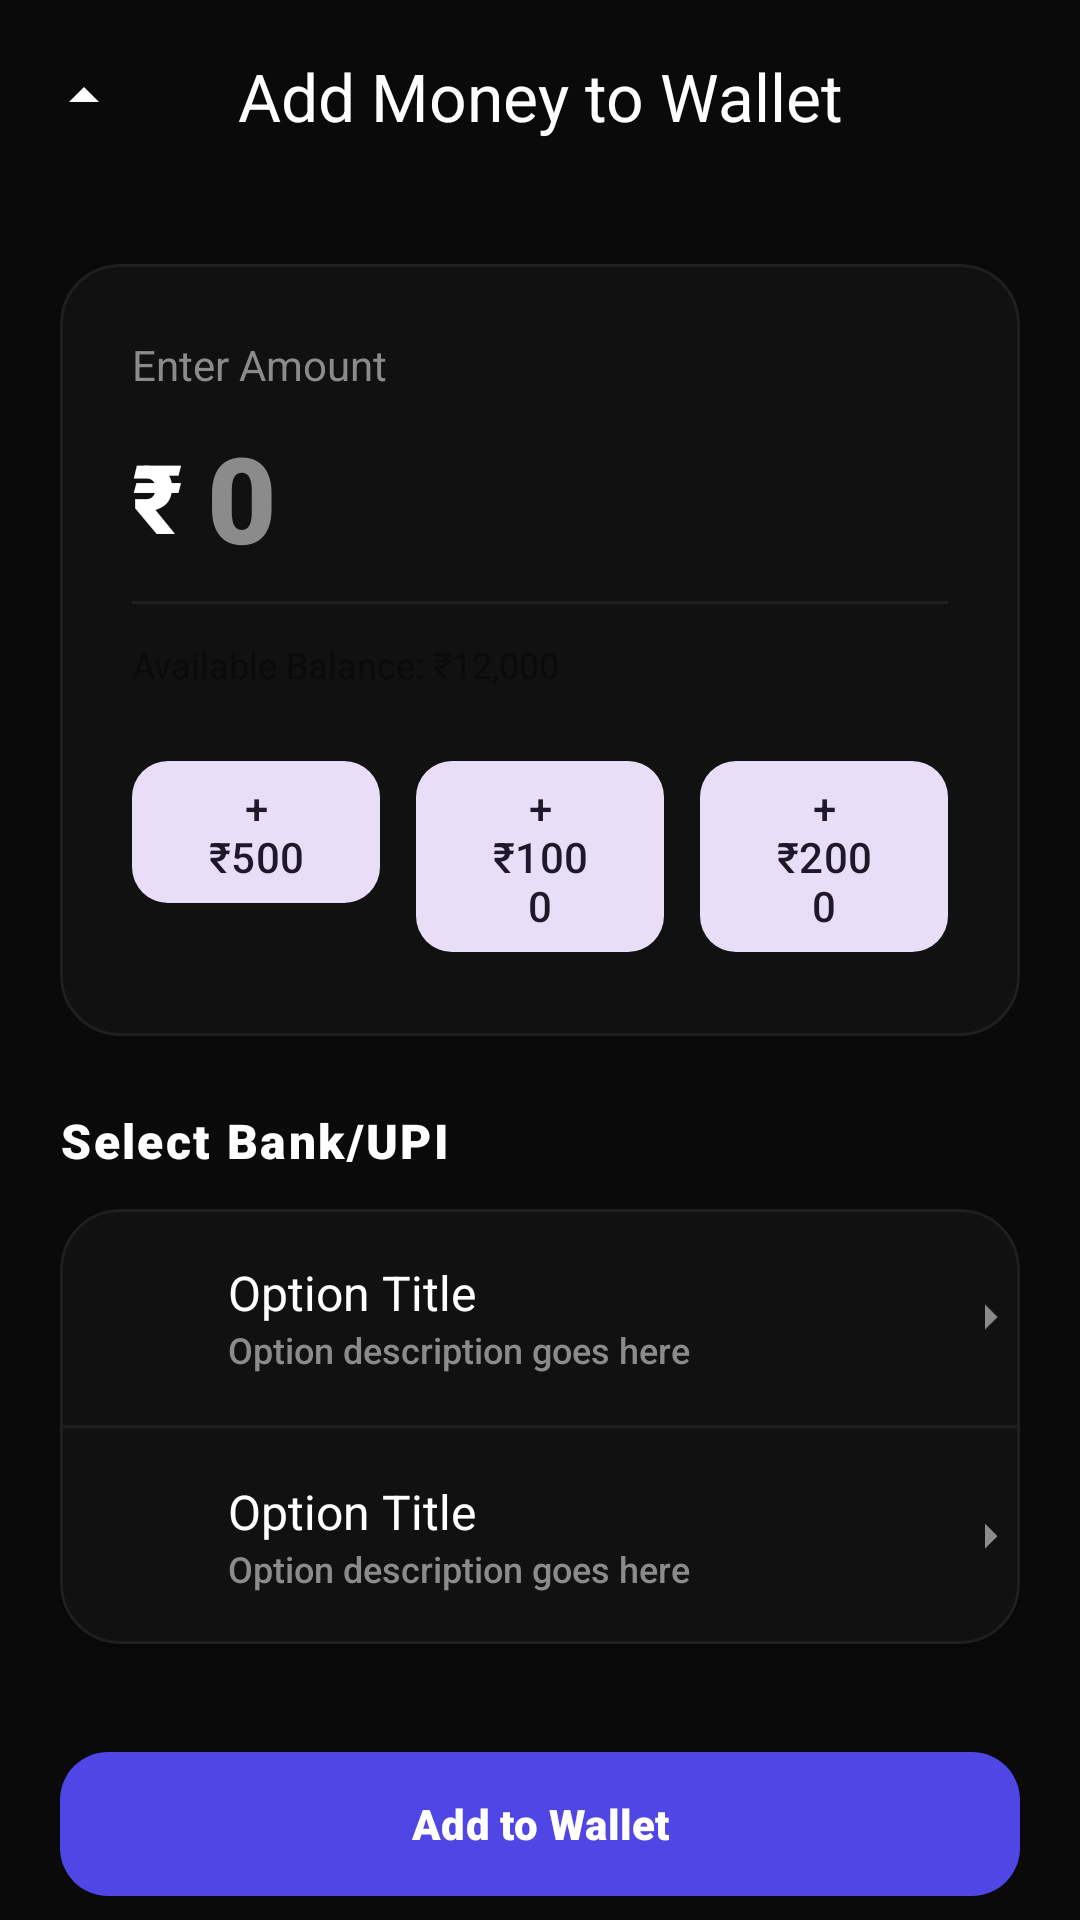

Write the Android layout XML for this screen, with the resource values it uses.
<!-- AndroidManifest.xml: activity theme Theme.KWalletPay -->
<!-- res/layout/activity_deposit.xml -->
<?xml version="1.0" encoding="utf-8"?>
<androidx.coordinatorlayout.widget.CoordinatorLayout xmlns:android="http://schemas.android.com/apk/res/android"
    xmlns:app="http://schemas.android.com/apk/res-auto"
    android:layout_width="match_parent"
    android:layout_height="match_parent"
    android:background="@color/bg_main">

    <com.google.android.material.appbar.AppBarLayout
        android:layout_width="match_parent"
        android:layout_height="wrap_content"
        android:background="@color/bg_main"
        app:elevation="0dp">

        <com.google.android.material.appbar.MaterialToolbar
            android:id="@+id/toolbar"
            android:layout_width="match_parent"
            android:layout_height="?attr/actionBarSize"
            app:navigationIcon="@drawable/ic_arrow_up"
            app:navigationIconTint="@color/text_primary"
            app:title="@string/add_money"
            app:titleCentered="true"
            app:titleTextColor="@color/text_primary" />
    </com.google.android.material.appbar.AppBarLayout>

    <androidx.core.widget.NestedScrollView
        android:layout_width="match_parent"
        android:layout_height="match_parent"
        app:layout_behavior="@string/appbar_scrolling_view_behavior">

        <LinearLayout
            android:layout_width="match_parent"
            android:layout_height="wrap_content"
            android:orientation="vertical"
            android:paddingHorizontal="20dp"
            android:paddingTop="24dp">

            <com.google.android.material.card.MaterialCardView
                android:layout_width="match_parent"
                android:layout_height="wrap_content"
                app:cardBackgroundColor="@color/surface_card"
                app:cardCornerRadius="20dp"
                app:strokeColor="@color/surface_card_border"
                app:strokeWidth="1dp">

                <LinearLayout
                    android:layout_width="match_parent"
                    android:layout_height="wrap_content"
                    android:orientation="vertical"
                    android:padding="24dp">

                    <TextView
                        android:layout_width="wrap_content"
                        android:layout_height="wrap_content"
                        android:text="@string/enter_amount"
                        android:textColor="@color/text_secondary"
                        android:textSize="14sp" />

                    <LinearLayout
                        android:layout_width="match_parent"
                        android:layout_height="wrap_content"
                        android:layout_marginTop="8dp"
                        android:gravity="center_vertical"
                        android:orientation="horizontal">

                        <TextView
                            android:layout_width="wrap_content"
                            android:layout_height="wrap_content"
                            android:fontFamily="sans-serif-black"
                            android:text="₹"
                            android:textColor="@color/text_primary"
                            android:textSize="32sp" />

                        <EditText
                            android:id="@+id/etAmount"
                            android:layout_width="match_parent"
                            android:layout_height="wrap_content"
                            android:background="@android:color/transparent"
                            android:fontFamily="sans-serif-black"
                            android:hint="0"
                            android:inputType="number"
                            android:maxLength="6"
                            android:paddingStart="8dp"
                            android:textColor="@color/text_primary"
                            android:textColorHint="@color/text_secondary"
                            android:textSize="40sp" />
                    </LinearLayout>

                    <View
                        android:layout_width="match_parent"
                        android:layout_height="1dp"
                        android:layout_marginTop="8dp"
                        android:background="@color/surface_card_border" />

                    <TextView
                        android:id="@+id/tvAvailableBalance"
                        android:layout_width="wrap_content"
                        android:layout_height="wrap_content"
                        android:layout_marginTop="12dp"
                        android:text="@string/available_balance"
                        android:textColor="@color/colorPrimary"
                        android:textSize="12sp" />

                    <LinearLayout
                        android:layout_width="match_parent"
                        android:layout_height="wrap_content"
                        android:layout_marginTop="20dp"
                        android:orientation="horizontal">

                        <com.google.android.material.button.MaterialButton
                            android:id="@+id/btn500"
                            style="@style/Widget.Material3.Button.TonalButton"
                            android:layout_width="0dp"
                            android:layout_height="wrap_content"
                            android:layout_marginEnd="8dp"
                            android:layout_weight="1"
                            android:text="+ ₹500"
                            app:cornerRadius="12dp" />

                        <com.google.android.material.button.MaterialButton
                            android:id="@+id/btn1000"
                            style="@style/Widget.Material3.Button.TonalButton"
                            android:layout_width="0dp"
                            android:layout_height="wrap_content"
                            android:layout_marginHorizontal="4dp"
                            android:layout_weight="1"
                            android:text="+ ₹1000"
                            app:cornerRadius="12dp" />

                        <com.google.android.material.button.MaterialButton
                            android:id="@+id/btn2000"
                            style="@style/Widget.Material3.Button.TonalButton"
                            android:layout_width="0dp"
                            android:layout_height="wrap_content"
                            android:layout_marginStart="8dp"
                            android:layout_weight="1"
                            android:text="+ ₹2000"
                            app:cornerRadius="12dp" />
                    </LinearLayout>
                </LinearLayout>
            </com.google.android.material.card.MaterialCardView>

            <TextView
                style="@style/SectionHeader"
                android:text="@string/select_bank" />

            <com.google.android.material.card.MaterialCardView style="@style/SectionCard">
                <LinearLayout
                    android:layout_width="match_parent"
                    android:layout_height="wrap_content"
                    android:orientation="vertical">

                    <include layout="@layout/item_settings_option" android:id="@+id/bankHdfc" />
                    <View style="@style/Divider" />
                    <include layout="@layout/item_settings_option" android:id="@+id/bankSbi" />
                </LinearLayout>
            </com.google.android.material.card.MaterialCardView>

            <com.google.android.material.button.MaterialButton
                android:id="@+id/btnAddMoney"
                android:layout_width="match_parent"
                android:layout_height="56dp"
                android:layout_marginTop="32dp"
                android:fontFamily="sans-serif-black"
                android:text="@string/add_money_btn"
                app:cornerRadius="16dp" />

        </LinearLayout>
    </androidx.core.widget.NestedScrollView>

</androidx.coordinatorlayout.widget.CoordinatorLayout>
<!-- res/layout/item_settings_option.xml (included above) -->
<?xml version="1.0" encoding="utf-8"?>
<LinearLayout xmlns:android="http://schemas.android.com/apk/res/android"
    xmlns:app="http://schemas.android.com/apk/res-auto"
    android:layout_width="match_parent"
    android:layout_height="wrap_content"
    android:background="?attr/selectableItemBackground"
    android:clickable="true"
    android:focusable="true"
    android:gravity="center_vertical"
    android:orientation="horizontal"
    android:paddingVertical="16dp">

    <com.google.android.material.imageview.ShapeableImageView
        android:id="@+id/optionIcon"
        android:layout_width="40dp"
        android:layout_height="40dp"
        android:background="@color/pro_button_bg"
        android:padding="10dp"
        android:src="@drawable/ic_settings"
        app:shapeAppearanceOverlay="@style/RoundedAppearance"
        app:tint="@color/text_primary" />

    <LinearLayout
        android:layout_width="0dp"
        android:layout_height="wrap_content"
        android:layout_marginStart="16dp"
        android:layout_weight="1"
        android:orientation="vertical">

        <TextView
            android:id="@+id/optionTitle"
            android:layout_width="wrap_content"
            android:layout_height="wrap_content"
            android:fontFamily="sans-serif-bold"
            android:text="Option Title"
            android:textColor="@color/text_primary"
            android:textSize="16sp" />

        <TextView
            android:id="@+id/optionSubtitle"
            android:layout_width="wrap_content"
            android:layout_height="wrap_content"
            android:fontFamily="sans-serif-medium"
            android:text="Option description goes here"
            android:textColor="@color/text_secondary"
            android:textSize="12sp" />
    </LinearLayout>

    <ImageView
        android:layout_width="20dp"
        android:layout_height="20dp"
        android:src="@drawable/ic_arrow_up"
        android:rotation="90"
        app:tint="@color/text_secondary" />

</LinearLayout>
<!-- resources referenced by this layout -->
<resources>
  <color name="bg_main">#0A0A0A</color>
  <color name="colorPrimary">#0A0A0A</color>
  <color name="pro_button_bg">#111111</color>
  <color name="surface_card">#111111</color>
  <color name="surface_card_border">#1F1F1F</color>
  <color name="text_primary">#FFFFFF</color>
  <color name="text_secondary">#8B8B8B</color>
  <!-- drawable ic_arrow_up (drawable) -->
  <vector xmlns:android="http://schemas.android.com/apk/res/android"
      android:width="24dp"
      android:height="24dp"
      android:viewportWidth="24"
      android:viewportHeight="24">
      <path
          android:fillColor="@color/text_primary"
          android:pathData="M7,14l5,-5l5,5z" />
  </vector>
  <string name="add_money">Add Money to Wallet</string>
  <string name="add_money_btn">Add to Wallet</string>
  <string name="available_balance">Available Balance: ₹12,000</string>
  <string name="enter_amount">Enter Amount</string>
  <string name="select_bank">Select Bank/UPI</string>
  <style name="Divider">
          <item name="android:layout_width">match_parent</item>
          <item name="android:layout_height">1dp</item>
          <item name="android:background">@color/surface_card_border</item>
      </style>
  <style name="RoundedAppearance">
          <item name="cornerSize">16dp</item>
      </style>
  <style name="SectionCard" parent="Widget.Material3.CardView.Elevated">
          <item name="android:layout_width">match_parent</item>
          <item name="android:layout_height">wrap_content</item>
          <item name="cardBackgroundColor">@color/surface_card</item>
          <item name="cardCornerRadius">20dp</item>
          <item name="cardElevation">2dp</item>
          <item name="strokeColor">@color/surface_card_border</item>
          <item name="strokeWidth">1dp</item>
      </style>
  <style name="SectionHeader">
          <item name="android:layout_width">wrap_content</item>
          <item name="android:layout_height">wrap_content</item>
          <item name="android:layout_marginTop">24dp</item>
          <item name="android:layout_marginBottom">12dp</item>
          <item name="android:fontFamily">sans-serif-black</item>
          <item name="android:textColor">@color/text_primary</item>
          <item name="android:textSize">16sp</item>
          <item name="android:letterSpacing">0.05</item>
      </style>
  <style name="Theme.KWalletPay" parent="Base.Theme.KWalletPay" />
  <style name="Base.Theme.KWalletPay" parent="Theme.Material3.DayNight.NoActionBar">
          
          <item name="colorPrimary">#4F46E5</item>
          <item name="colorSecondary">#7C3AED</item>
          <item name="android:windowBackground">@color/background_gray</item>
          <item name="android:windowLightStatusBar">true</item>
      </style>
  <color name="background_gray">#1A1A1A</color>
</resources>
